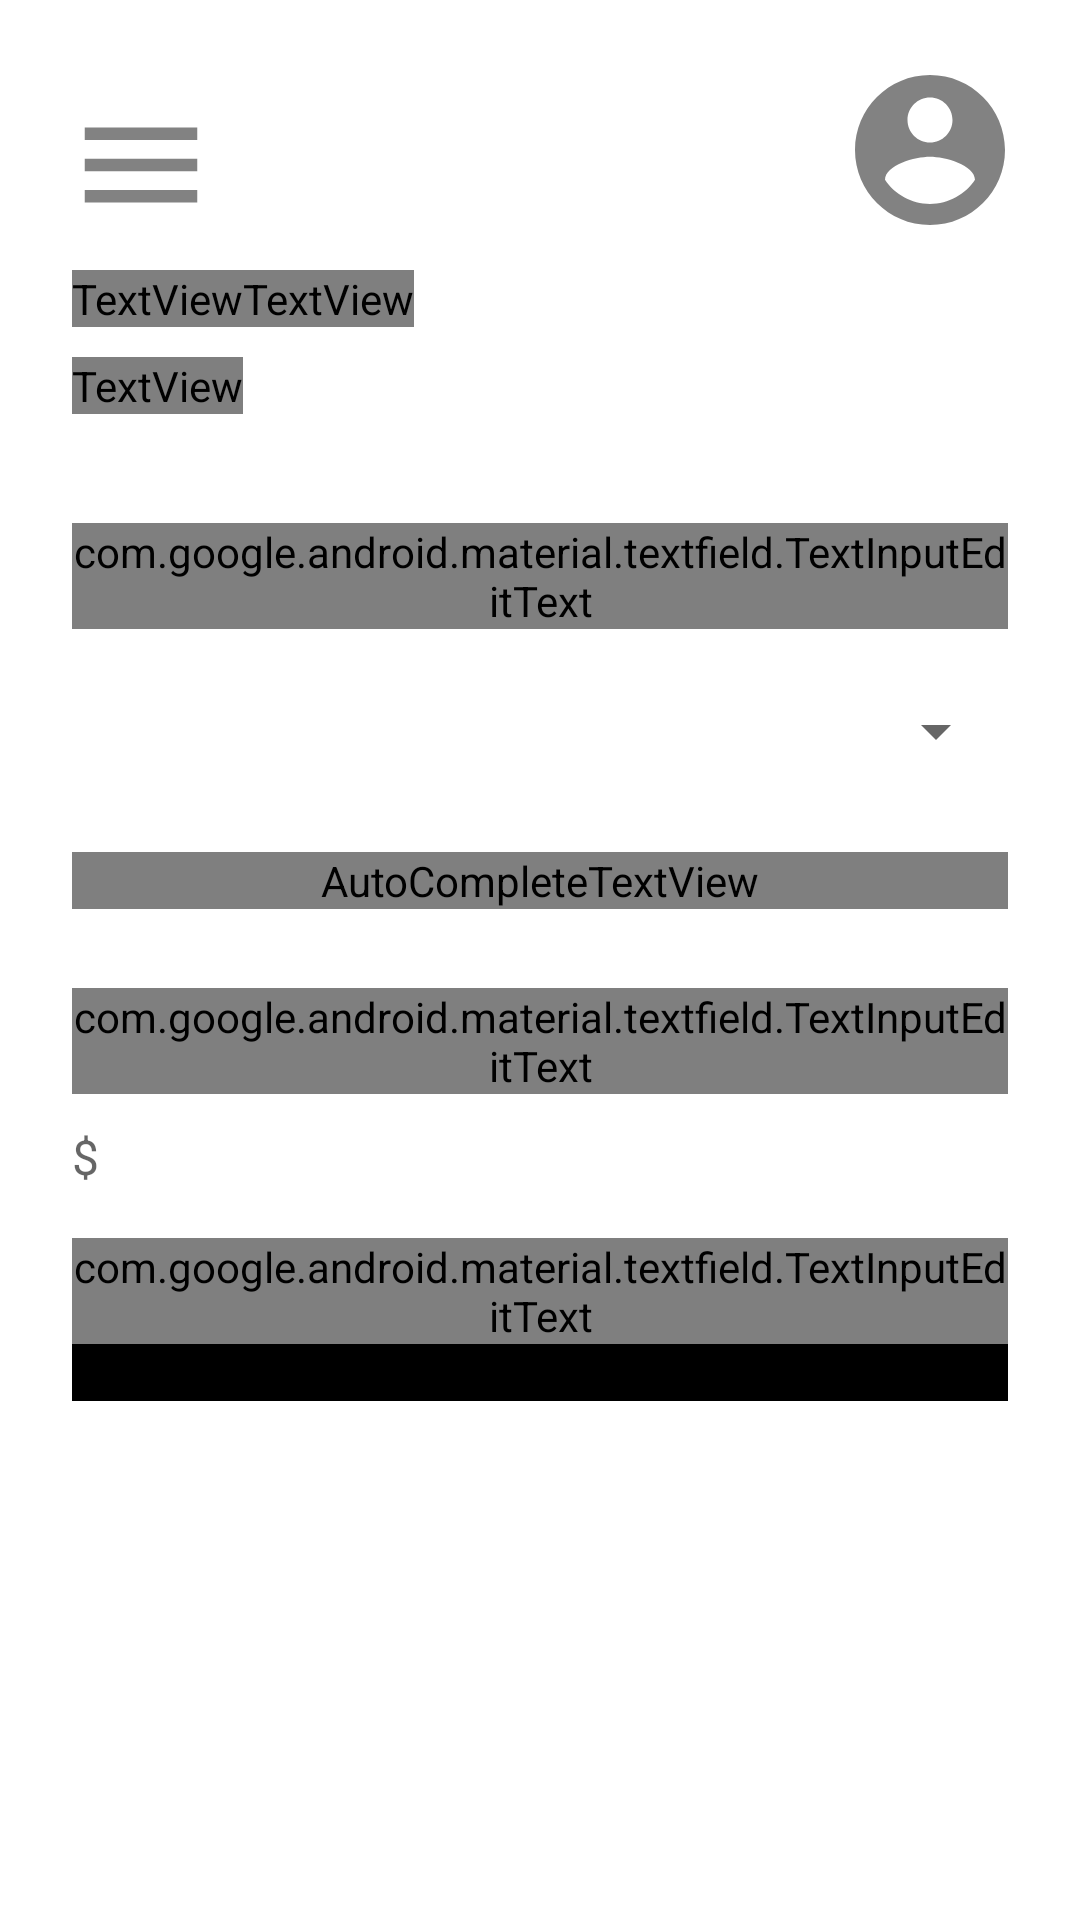

Here is an Android app screen rendered from its layout file. Give the layout XML and the strings, colors and styles it references.
<!-- AndroidManifest.xml: application theme Theme.RestaurantForm -->
<!-- res/layout/activity_main.xml -->
<?xml version="1.0" encoding="utf-8"?>
<RelativeLayout xmlns:android="http://schemas.android.com/apk/res/android"
    xmlns:app="http://schemas.android.com/apk/res-auto"
    xmlns:tools="http://schemas.android.com/tools"
    android:layout_width="match_parent"
    android:layout_height="match_parent"
    tools:context=".MainActivity">

    <ImageButton
        android:layout_width="wrap_content"
        android:layout_height="wrap_content"
        android:src="@drawable/ic_baseline_menu_50"
        android:layout_marginStart="10dp"
        android:layout_marginTop="20dp"
        android:backgroundTint="@color/white"/>

    <ImageView
        android:layout_width="wrap_content"
        android:layout_height="wrap_content"
        android:src="@drawable/ic_baseline_account_circle_60"
        android:layout_alignParentRight="true"
        android:layout_marginTop="20dp"
        android:layout_marginEnd="20dp"/>

    <TextView
        android:id="@+id/txt_hello"
        android:layout_width="wrap_content"
        android:layout_height="wrap_content"
        android:layout_alignParentStart="true"
        android:layout_alignParentTop="true"
        android:layout_marginStart="24dp"
        android:layout_marginTop="90dp"
        android:fontFamily="@font/roboto_light"
        android:text="@string/txt_hello"
        android:textColor="@color/black"
        android:textSize="40sp" />

    <TextView
        android:id="@+id/txt_username"
        android:layout_width="wrap_content"
        android:layout_height="wrap_content"
        android:layout_alignParentTop="true"
        android:layout_marginTop="90dp"
        android:layout_toEndOf="@id/txt_hello"
        android:fontFamily="@font/roboto_medium"
        android:text="@string/txt_username"
        android:textColor="@color/black"
        android:textSize="40sp" />

    <TextView
        android:id="@+id/txt_sub_description"
        android:layout_width="wrap_content"
        android:layout_height="wrap_content"
        android:layout_below="@id/txt_hello"
        android:layout_alignParentStart="true"
        android:layout_marginStart="24dp"
        android:layout_marginTop="10dp"
        android:fontFamily="@font/roboto_light"
        android:text="@string/txt_sub_description"
        android:textColor="@color/black"
        android:textStyle="bold" />

    <com.google.android.material.textfield.TextInputLayout
        android:id="@+id/layout_resName"
        style="@style/Widget.MaterialComponents.TextInputLayout.OutlinedBox"
        android:layout_width="match_parent"
        android:layout_height="wrap_content"
        android:layout_below="@id/txt_sub_description"
        android:layout_marginLeft="24dp"
        android:layout_marginTop="20dp"
        android:layout_marginRight="24dp"
        android:hint="@string/edt_resName"
        android:textColorHint="@color/gray_bold"
        app:boxBackgroundColor="@color/gray"
        app:boxCornerRadiusBottomEnd="10dp"
        app:boxCornerRadiusBottomStart="10dp"
        app:boxCornerRadiusTopEnd="10dp"
        app:boxCornerRadiusTopStart="10dp"
        app:errorEnabled="true">

        <com.google.android.material.textfield.TextInputEditText
            android:id="@+id/edt_resName"
            android:layout_width="match_parent"
            android:layout_height="wrap_content"
            android:fontFamily="@font/roboto_medium"
            android:inputType="text" />

    </com.google.android.material.textfield.TextInputLayout>

    <com.google.android.material.textfield.TextInputLayout
        android:id="@+id/layout_resType"
        style="@style/Widget.MaterialComponents.TextInputLayout.OutlinedBox.Dense.ExposedDropdownMenu"
        android:layout_width="match_parent"
        android:layout_height="wrap_content"
        android:layout_below="@id/layout_resName"
        android:layout_marginLeft="24dp"
        android:layout_marginTop="10dp"
        android:layout_marginRight="24dp"
        android:hint="@string/auto_com_tv_resType"
        android:textColorHint="@color/gray_bold"
        app:boxBackgroundColor="@color/gray"
        app:boxCornerRadiusBottomEnd="10dp"
        app:boxCornerRadiusBottomStart="10dp"
        app:boxCornerRadiusTopEnd="10dp"
        app:boxCornerRadiusTopStart="10dp"
        app:errorEnabled="true">

        <AutoCompleteTextView
            android:id="@+id/auto_com_tv_resType"
            android:layout_width="match_parent"
            android:layout_height="wrap_content"
            android:fontFamily="@font/roboto_medium"
            tools:ignore="LabelFor" />
    </com.google.android.material.textfield.TextInputLayout>

    <com.google.android.material.textfield.TextInputLayout
        android:id="@+id/layout_dateVisit"
        style="@style/Widget.MaterialComponents.TextInputLayout.OutlinedBox"
        android:layout_width="match_parent"
        android:layout_height="wrap_content"
        android:layout_below="@id/layout_resType"
        android:layout_marginStart="24dp"
        android:layout_marginTop="10dp"
        android:layout_marginEnd="24dp"
        android:hint="@string/date_pick"
        android:textColorHint="@color/gray_bold"
        app:boxBackgroundColor="@color/gray"
        app:boxCornerRadiusBottomEnd="10dp"
        app:boxCornerRadiusBottomStart="10dp"
        app:boxCornerRadiusTopEnd="10dp"
        app:boxCornerRadiusTopStart="10dp"
        app:errorEnabled="true">

        <com.google.android.material.textfield.TextInputEditText
            android:id="@+id/edt_dateVisit"
            android:layout_width="match_parent"
            android:layout_height="wrap_content"
            android:fontFamily="@font/roboto_medium"
            android:inputType="text" />
    </com.google.android.material.textfield.TextInputLayout>

    <com.google.android.material.textfield.TextInputLayout
        android:id="@+id/layout_averagePrice"
        style="@style/Widget.MaterialComponents.TextInputLayout.OutlinedBox"
        android:layout_width="match_parent"
        android:layout_height="wrap_content"
        android:layout_below="@id/layout_dateVisit"
        android:layout_marginLeft="24dp"
        android:layout_marginRight="24dp"
        android:layout_marginTop="10dp"
        android:hint="@string/average_price"
        android:textColorHint="@color/gray_bold"
        app:boxBackgroundColor="@color/gray"
        app:boxCornerRadiusBottomEnd="10dp"
        app:boxCornerRadiusBottomStart="10dp"
        app:boxCornerRadiusTopEnd="10dp"
        app:boxCornerRadiusTopStart="10dp"
        app:errorEnabled="true"
        app:prefixText="@string/prefix_price">

        <com.google.android.material.textfield.TextInputEditText
            android:id="@+id/edt_averagePrice"
            android:layout_width="match_parent"
            android:layout_height="wrap_content"
            android:fontFamily="@font/roboto_medium"
            android:inputType="numberDecimal" />
    </com.google.android.material.textfield.TextInputLayout>

    <Button
        android:id="@+id/btn_submit"
        android:layout_width="match_parent"
        android:layout_height="wrap_content"
        android:text="@string/btn_submit"
        android:layout_below="@+id/layout_averagePrice"
        android:layout_marginStart="24dp"
        android:layout_marginEnd="24dp"
        android:textSize="25sp"
        android:fontFamily="@font/roboto_regular"
        android:backgroundTint="@color/black"/>


</RelativeLayout>
<!-- resources referenced by this layout -->
<resources>
  <color name="black">#FF000000</color>
  <color name="gray">#17C9C9C9</color>
  <color name="gray_bold">#B5C9C9C9</color>
  <color name="white">#FFFFFFFF</color>
  <!-- drawable ic_baseline_account_circle_60 (drawable) -->
  <vector android:alpha="0.82" android:height="60dp"
      android:tint="?attr/colorControlNormal" android:viewportHeight="24"
      android:viewportWidth="24" android:width="60dp" xmlns:android="http://schemas.android.com/apk/res/android">
      <path android:fillColor="@android:color/white" android:pathData="M12,2C6.48,2 2,6.48 2,12s4.48,10 10,10 10,-4.48 10,-10S17.52,2 12,2zM12,5c1.66,0 3,1.34 3,3s-1.34,3 -3,3 -3,-1.34 -3,-3 1.34,-3 3,-3zM12,19.2c-2.5,0 -4.71,-1.28 -6,-3.22 0.03,-1.99 4,-3.08 6,-3.08 1.99,0 5.97,1.09 6,3.08 -1.29,1.94 -3.5,3.22 -6,3.22z"/>
  </vector>
  <!-- drawable ic_baseline_menu_50 (drawable) -->
  <vector android:alpha="0.82" android:height="50dp"
      android:tint="?attr/colorControlNormal" android:viewportHeight="24"
      android:viewportWidth="24" android:width="50dp" xmlns:android="http://schemas.android.com/apk/res/android">
      <path android:fillColor="@android:color/white" android:pathData="M3,18h18v-2L3,16v2zM3,13h18v-2L3,11v2zM3,6v2h18L21,6L3,6z"/>
  </vector>
  <string name="auto_com_tv_resType" translatable="false">Restaurant Type</string>
  <string name="average_price" translatable="false">Average Price</string>
  <string name="btn_submit" translatable="false">Submit</string>
  <string name="date_pick" translatable="false">Visit Date</string>
  <string name="edt_resName" translatable="false">Restaurant Name</string>
  <string name="prefix_price" translatable="false">$</string>
  <string name="txt_hello" translatable="false">Hello, </string>
  <string name="txt_sub_description" translatable="false">Lets create your restaurant</string>
  <string name="txt_username" translatable="false">Username</string>
  <style name="Theme.RestaurantForm" parent="Theme.MaterialComponents.DayNight.NoActionBar">
          
          <item name="colorPrimary">@color/yellow</item>
          <item name="colorPrimaryVariant">@color/gray</item>
          <item name="colorOnPrimary">@color/white</item>
          
          <item name="colorSecondary">@color/teal_200</item>
          <item name="colorSecondaryVariant">@color/teal_700</item>
          <item name="colorOnSecondary">@color/black</item>
          
          <item name="android:statusBarColor" tools:targetApi="l">?attr/colorPrimaryVariant</item>
          
      </style>
  <color name="yellow">#FEC92D</color>
  <color name="teal_200">#FF03DAC5</color>
  <color name="teal_700">#FF018786</color>
</resources>
